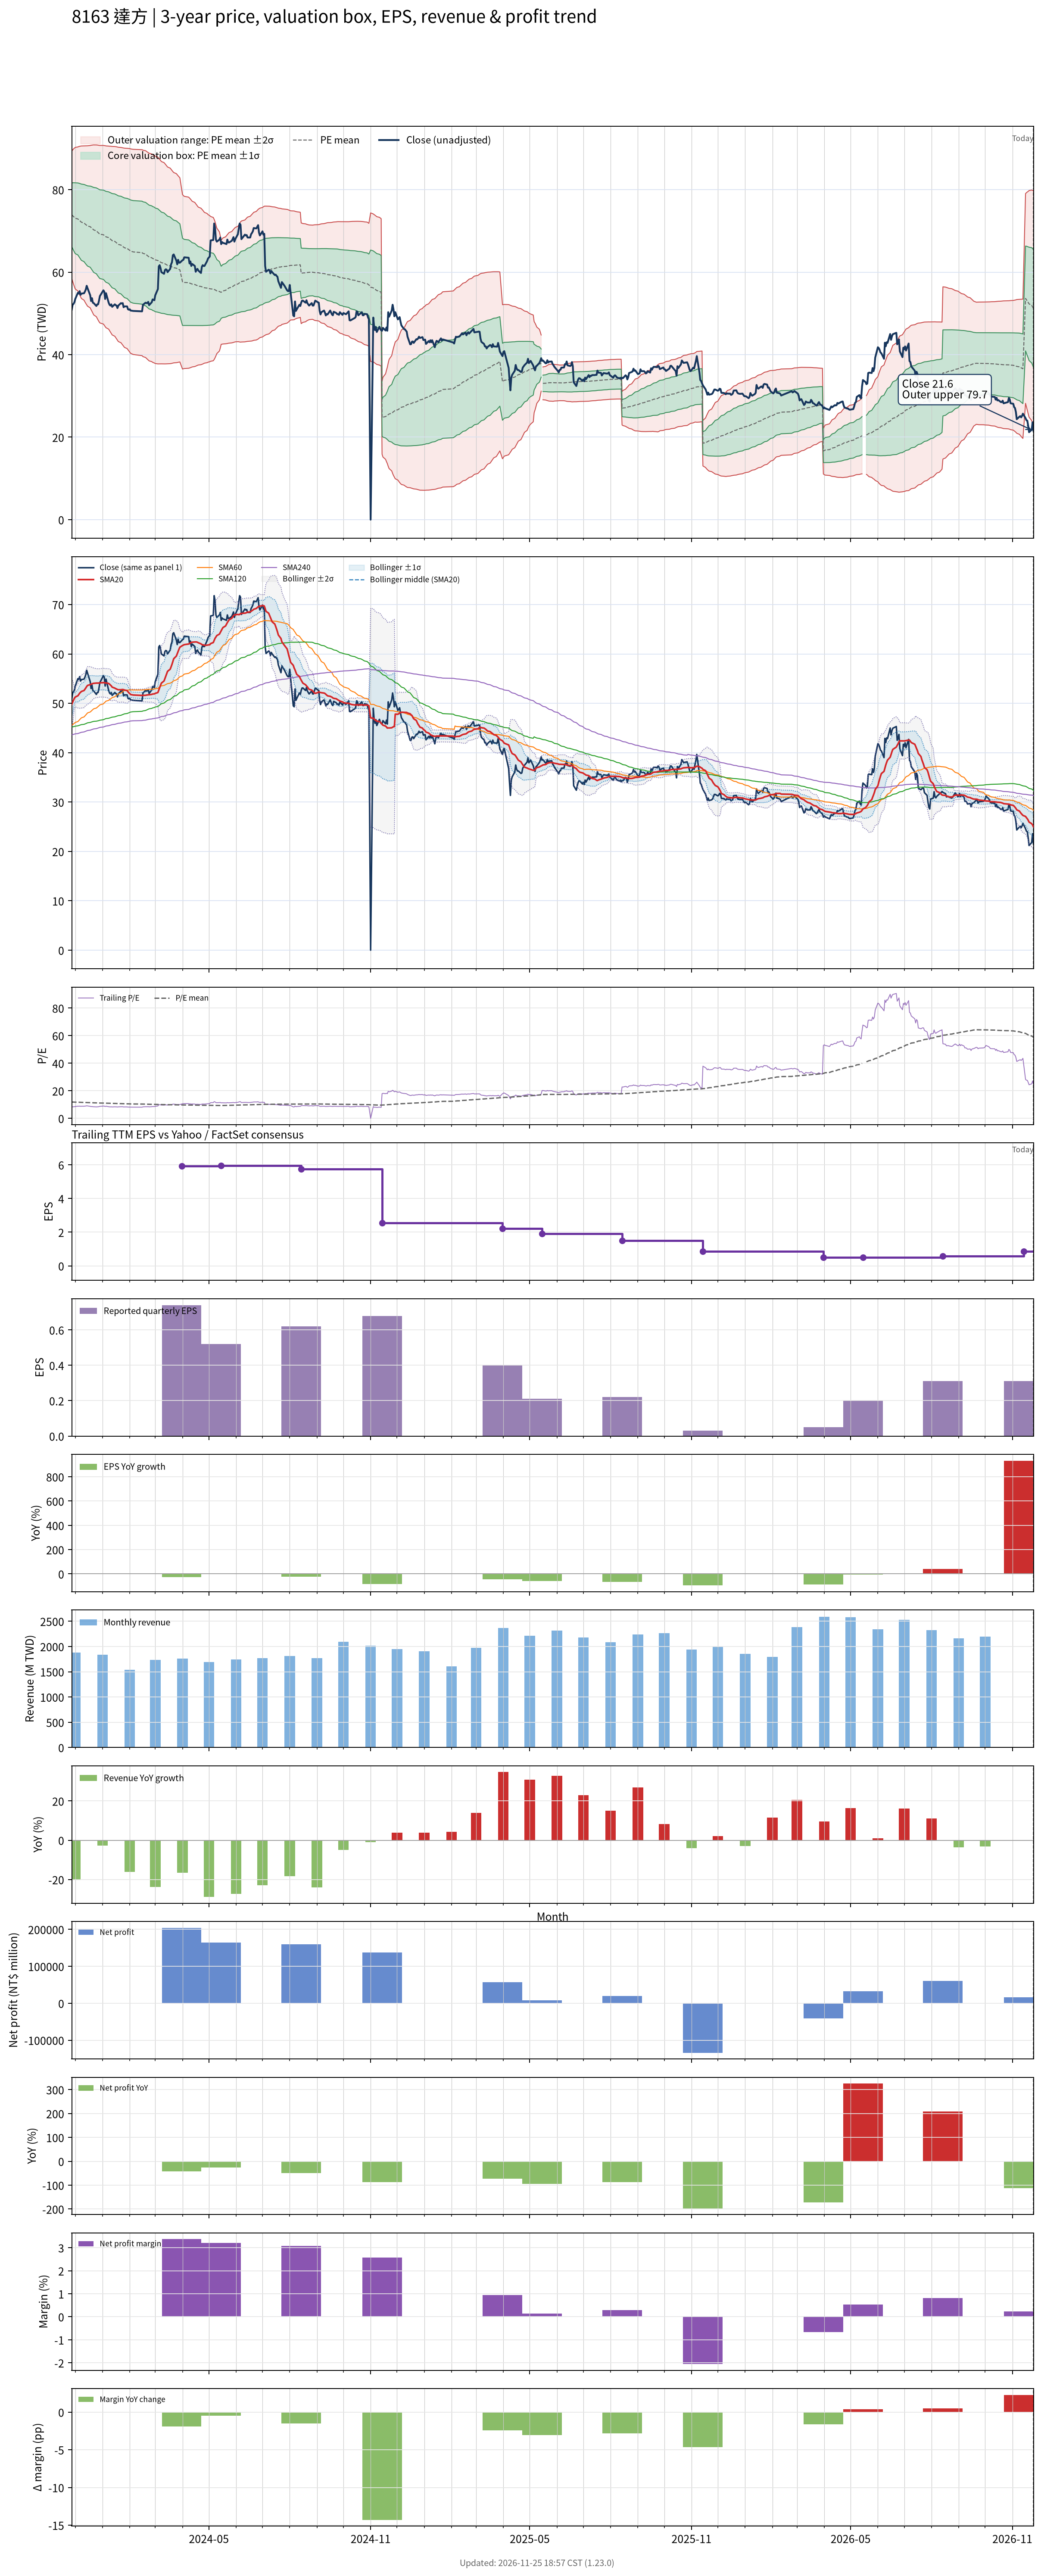

Source data for this figure (header and first rows):
# chart-version: skill-stock-dynamic-val…
date, close, available_date, period_end, eps, ttm_eps, pe, pe_mean, pe_std, price_m2, price_m1, price_mean, price_p1, price_p2, forward_eps, forward_pe, forward_pe_mean, forward_pe_std, forward_price_m2, forward_price_m1, forward_price_mean, forward_price_p1, forward_price_p2, sma20
2023-11-27, 50.9, 2023-11-14, 2023-09-30, 3.86, 6.22, 8.183, 11.88, 1.241, 58.47, 66.19, 73.91, 81.63, 89.35, , , , , , , , , , 49.79
2023-11-28, 52.1, 2023-11-14, 2023-09-30, 3.86, 6.22, 8.376, 11.85, 1.28, 57.77, 65.73, 73.69, 81.66, 89.62, , , , , , , , , , 50.23
2023-11-29, 52.3, 2023-11-14, 2023-09-30, 3.86, 6.22, 8.408, 11.81, 1.317, 57.1, 65.29, 73.49, 81.68, 89.87, , , , , , , , , , 50.63
2023-11-30, 52.7, 2023-11-14, 2023-09-30, 3.86, 6.22, 8.473, 11.78, 1.35, 56.48, 64.88, 73.28, 81.67, 90.07, , , , , , , , , , 51.03
2023-12-01, 53.5, 2023-11-14, 2023-09-30, 3.86, 6.22, 8.601, 11.75, 1.38, 55.91, 64.5, 73.08, 81.66, 90.24, , , , , , , , , , 51.27
2023-12-04, 55, 2023-11-14, 2023-09-30, 3.86, 6.22, 8.842, 11.72, 1.404, 55.43, 64.16, 72.9, 81.63, 90.36, , , , , , , , , , 51.53
2023-12-05, 54.8, 2023-11-14, 2023-09-30, 3.86, 6.22, 8.81, 11.69, 1.427, 54.96, 63.83, 72.7, 81.58, 90.45, , , , , , , , , , 51.78
2023-12-06, 55.4, 2023-11-14, 2023-09-30, 3.86, 6.22, 8.907, 11.66, 1.447, 54.52, 63.51, 72.51, 81.51, 90.51, , , , , , , , , , 52.05
2023-12-07, 54.5, 2023-11-14, 2023-09-30, 3.86, 6.22, 8.762, 11.63, 1.467, 54.06, 63.18, 72.31, 81.43, 90.56, , , , , , , , , , 52.23
2023-12-08, 54.8, 2023-11-14, 2023-09-30, 3.86, 6.22, 8.81, 11.59, 1.486, 53.62, 62.86, 72.11, 81.35, 90.59, , , , , , , , , , 52.4
2023-12-11, 54.9, 2023-11-14, 2023-09-30, 3.86, 6.22, 8.826, 11.56, 1.504, 53.2, 62.55, 71.91, 81.26, 90.61, , , , , , , , , , 52.59
2023-12-12, 55.3, 2023-11-14, 2023-09-30, 3.86, 6.22, 8.891, 11.53, 1.521, 52.8, 62.26, 71.72, 81.17, 90.63, , , , , , , , , , 52.85
2023-12-13, 55.8, 2023-11-14, 2023-09-30, 3.86, 6.22, 8.971, 11.5, 1.536, 52.43, 61.98, 71.53, 81.08, 90.63, , , , , , , , , , 53.11
2023-12-14, 56.7, 2023-11-14, 2023-09-30, 3.86, 6.22, 9.116, 11.47, 1.549, 52.1, 61.73, 71.36, 80.99, 90.63, , , , , , , , , , 53.4
2023-12-15, 56.1, 2023-11-14, 2023-09-30, 3.86, 6.22, 9.019, 11.45, 1.563, 51.75, 61.47, 71.2, 80.92, 90.64, , , , , , , , , , 53.62
2023-12-18, 54.4, 2023-11-14, 2023-09-30, 3.86, 6.22, 8.746, 11.42, 1.582, 51.35, 61.19, 71.03, 80.87, 90.7, , , , , , , , , , 53.78
2023-12-19, 53, 2023-11-14, 2023-09-30, 3.86, 6.22, 8.521, 11.39, 1.602, 50.91, 60.88, 70.84, 80.81, 90.77, , , , , , , , , , 53.88
2023-12-20, 53.7, 2023-11-14, 2023-09-30, 3.86, 6.22, 8.633, 11.36, 1.619, 50.5, 60.58, 70.65, 80.72, 90.79, , , , , , , , , , 53.94
2023-12-21, 52.6, 2023-11-14, 2023-09-30, 3.86, 6.22, 8.457, 11.33, 1.638, 50.07, 60.26, 70.45, 80.64, 90.83, , , , , , , , , , 54.01
2023-12-22, 52.5, 2023-11-14, 2023-09-30, 3.86, 6.22, 8.441, 11.29, 1.656, 49.64, 59.94, 70.24, 80.54, 90.84, , , , , , , , , , 54.05
2023-12-25, 51.8, 2023-11-14, 2023-09-30, 3.86, 6.22, 8.328, 11.26, 1.673, 49.2, 59.61, 70.02, 80.43, 90.84, , , , , , , , , , 54.09
2023-12-26, 52.2, 2023-11-14, 2023-09-30, 3.86, 6.22, 8.392, 11.22, 1.689, 48.79, 59.3, 69.8, 80.31, 90.82, , , , , , , , , , 54.1
2023-12-27, 52.2, 2023-11-14, 2023-09-30, 3.86, 6.22, 8.392, 11.19, 1.704, 48.38, 58.99, 69.59, 80.19, 90.79, , , , , , , , , , 54.09
2023-12-28, 53.1, 2023-11-14, 2023-09-30, 3.86, 6.22, 8.537, 11.16, 1.718, 48.02, 58.7, 69.39, 80.07, 90.75, , , , , , , , , , 54.12
2023-12-29, 54.2, 2023-11-14, 2023-09-30, 3.86, 6.22, 8.714, 11.13, 1.729, 47.69, 58.45, 69.21, 79.96, 90.72, , , , , , , , , , 54.15
2024-01-02, 55.6, 2023-11-14, 2023-09-30, 3.86, 6.22, 8.939, 11.1, 1.74, 47.42, 58.25, 69.07, 79.9, 90.72, , , , , , , , , , 54.18
2024-01-03, 55.3, 2023-11-14, 2023-09-30, 3.86, 6.22, 8.891, 11.08, 1.75, 47.14, 58.02, 68.91, 79.8, 90.68, , , , , , , , , , 54.2
2024-01-04, 53.5, 2023-11-14, 2023-09-30, 3.86, 6.22, 8.601, 11.05, 1.763, 46.81, 57.77, 68.74, 79.7, 90.66, , , , , , , , , , 54.11
2024-01-05, 54.9, 2023-11-14, 2023-09-30, 3.86, 6.22, 8.826, 11.02, 1.772, 46.53, 57.55, 68.57, 79.59, 90.61, , , , , , , , , , 54.13
2024-01-08, 52.6, 2023-11-14, 2023-09-30, 3.86, 6.22, 8.457, 10.99, 1.784, 46.18, 57.28, 68.37, 79.47, 90.56, , , , , , , , , , 54.02
2024-01-09, 52.1, 2023-11-14, 2023-09-30, 3.86, 6.22, 8.376, 10.96, 1.797, 45.83, 57.01, 68.18, 79.36, 90.53, , , , , , , , , , 53.88
2024-01-10, 51.9, 2023-11-14, 2023-09-30, 3.86, 6.22, 8.344, 10.93, 1.811, 45.48, 56.74, 68, 79.27, 90.53, , , , , , , , , , 53.71
2024-01-11, 52.2, 2023-11-14, 2023-09-30, 3.86, 6.22, 8.392, 10.9, 1.823, 45.14, 56.48, 67.82, 79.16, 90.5, , , , , , , , , , 53.53
2024-01-12, 51.6, 2023-11-14, 2023-09-30, 3.86, 6.22, 8.296, 10.87, 1.836, 44.79, 56.21, 67.63, 79.06, 90.48, , , , , , , , , , 53.27
2024-01-15, 52.2, 2023-11-14, 2023-09-30, 3.86, 6.22, 8.392, 10.85, 1.848, 44.46, 55.96, 67.46, 78.96, 90.45, , , , , , , , , , 53.08
2024-01-16, 52, 2023-11-14, 2023-09-30, 3.86, 6.22, 8.36, 10.82, 1.861, 44.14, 55.71, 67.28, 78.86, 90.43, , , , , , , , , , 52.96
2024-01-17, 51.9, 2023-11-14, 2023-09-30, 3.86, 6.22, 8.344, 10.79, 1.872, 43.82, 55.46, 67.11, 78.75, 90.39, , , , , , , , , , 52.91
2024-01-18, 51.3, 2023-11-14, 2023-09-30, 3.86, 6.22, 8.248, 10.76, 1.883, 43.49, 55.2, 66.91, 78.62, 90.34, , , , , , , , , , 52.78
2024-01-19, 51.9, 2023-11-14, 2023-09-30, 3.86, 6.22, 8.344, 10.73, 1.893, 43.18, 54.96, 66.73, 78.51, 90.28, , , , , , , , , , 52.75
2024-01-22, 52.5, 2023-11-14, 2023-09-30, 3.86, 6.22, 8.441, 10.7, 1.903, 42.9, 54.73, 66.56, 78.4, 90.23, , , , , , , , , , 52.75
2024-01-23, 52.4, 2023-11-14, 2023-09-30, 3.86, 6.22, 8.424, 10.68, 1.912, 42.61, 54.51, 66.4, 78.29, 90.18, , , , , , , , , , 52.78
2024-01-24, 52.5, 2023-11-14, 2023-09-30, 3.86, 6.22, 8.441, 10.65, 1.921, 42.34, 54.29, 66.24, 78.19, 90.14, , , , , , , , , , 52.8
2024-01-25, 51.5, 2023-11-14, 2023-09-30, 3.86, 6.22, 8.28, 10.62, 1.931, 42.04, 54.06, 66.07, 78.08, 90.1, , , , , , , , , , 52.76
2024-01-26, 51.7, 2023-11-14, 2023-09-30, 3.86, 6.22, 8.312, 10.6, 1.942, 41.76, 53.84, 65.91, 77.99, 90.07, , , , , , , , , , 52.69
2024-01-29, 51.7, 2023-11-14, 2023-09-30, 3.86, 6.22, 8.312, 10.57, 1.951, 41.48, 53.61, 65.75, 77.89, 90.03, , , , , , , , , , 52.56
2024-01-30, 51, 2023-11-14, 2023-09-30, 3.86, 6.22, 8.199, 10.55, 1.962, 41.18, 53.39, 65.59, 77.8, 90, , , , , , , , , , 52.34
2024-01-31, 50.9, 2023-11-14, 2023-09-30, 3.86, 6.22, 8.183, 10.52, 1.973, 40.89, 53.16, 65.44, 77.71, 89.98, , , , , , , , , , 52.12
2024-02-01, 51, 2023-11-14, 2023-09-30, 3.86, 6.22, 8.199, 10.5, 1.984, 40.61, 52.95, 65.29, 77.63, 89.97, , , , , , , , , , 51.99
2024-02-02, 50.7, 2023-11-14, 2023-09-30, 3.86, 6.22, 8.151, 10.47, 1.992, 40.32, 52.71, 65.1, 77.49, 89.89, , , , , , , , , , 51.78
2024-02-05, 50.6, 2023-11-14, 2023-09-30, 3.86, 6.22, 8.135, 10.44, 1.999, 40.04, 52.48, 64.91, 77.35, 89.78, , , , , , , , , , 51.68
2024-02-15, 50.5, 2023-11-14, 2023-09-30, 3.86, 6.22, 8.119, 10.41, 2.007, 39.76, 52.24, 64.73, 77.21, 89.69, , , , , , , , , , 51.6
2024-02-16, 52.1, 2023-11-14, 2023-09-30, 3.86, 6.22, 8.376, 10.38, 2.012, 39.53, 52.04, 64.55, 77.06, 89.58, , , , , , , , , , 51.61
2024-02-19, 52.6, 2023-11-14, 2023-09-30, 3.86, 6.22, 8.457, 10.35, 2.015, 39.31, 51.85, 64.38, 76.91, 89.45, , , , , , , , , , 51.63
2024-02-20, 52.5, 2023-11-14, 2023-09-30, 3.86, 6.22, 8.441, 10.32, 2.017, 39.11, 51.65, 64.2, 76.74, 89.29, , , , , , , , , , 51.67
2024-02-21, 52.5, 2023-11-14, 2023-09-30, 3.86, 6.22, 8.441, 10.29, 2.019, 38.9, 51.46, 64.02, 76.58, 89.14, , , , , , , , , , 51.69
2024-02-22, 52.8, 2023-11-14, 2023-09-30, 3.86, 6.22, 8.489, 10.26, 2.021, 38.71, 51.28, 63.85, 76.42, 88.99, , , , , , , , , , 51.73
2024-02-23, 52, 2023-11-14, 2023-09-30, 3.86, 6.22, 8.36, 10.24, 2.023, 38.5, 51.08, 63.67, 76.25, 88.84, , , , , , , , , , 51.73
2024-02-26, 52.7, 2023-11-14, 2023-09-30, 3.86, 6.22, 8.473, 10.21, 2.024, 38.31, 50.9, 63.49, 76.08, 88.66, , , , , , , , , , 51.8
2024-02-27, 53.4, 2023-11-14, 2023-09-30, 3.86, 6.22, 8.585, 10.18, 2.024, 38.15, 50.74, 63.33, 75.92, 88.51, , , , , , , , , , 51.88
... 667 more rows
